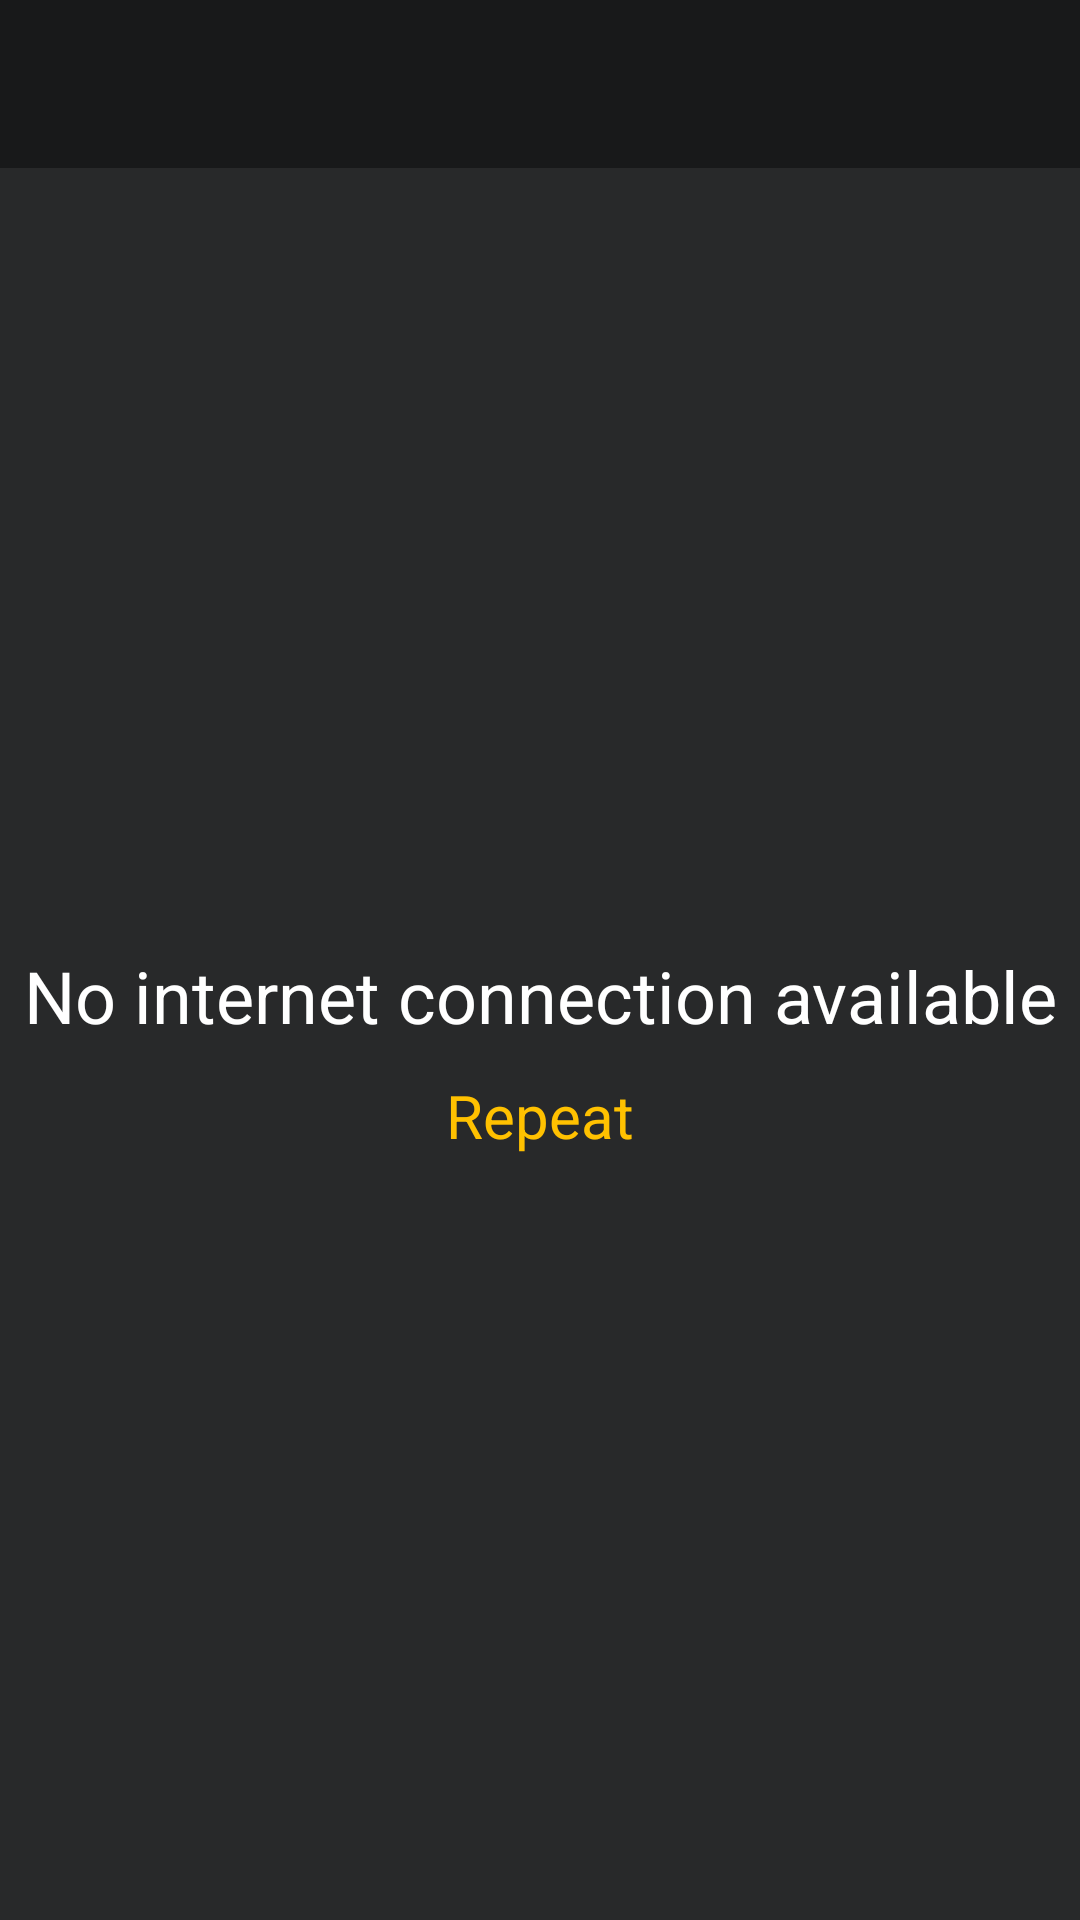

Produce the Android XML layout that renders to this screen, including the resource entries it uses.
<!-- AndroidManifest.xml: application theme AppTheme -->
<!-- res/layout/fragment_search.xml -->
<?xml version="1.0" encoding="utf-8"?>
<androidx.constraintlayout.widget.ConstraintLayout xmlns:android="http://schemas.android.com/apk/res/android"
    xmlns:app="http://schemas.android.com/apk/res-auto"
    xmlns:tools="http://schemas.android.com/tools"
    style="@style/BackgroundStyle"
    android:layout_width="match_parent"
    android:layout_height="match_parent">

    <androidx.recyclerview.widget.RecyclerView
        android:id="@+id/rvOnlineLibrary"
        android:layout_width="0dp"
        android:layout_height="0dp"
        android:layout_marginTop="8dp"
        app:layout_constraintBottom_toBottomOf="parent"
        app:layout_constraintEnd_toEndOf="parent"
        app:layout_constraintStart_toStartOf="parent"
        app:layout_constraintTop_toBottomOf="@+id/tbOnlineLibrary">

    </androidx.recyclerview.widget.RecyclerView>

    <ProgressBar
        android:id="@+id/pbLoader"
        style="?android:attr/progressBarStyle"
        android:layout_width="wrap_content"
        android:layout_height="wrap_content"
        android:indeterminate="true"
        android:indeterminateTint="@color/colorSecondary"
        android:visibility="gone"
        app:layout_constraintBottom_toBottomOf="parent"
        app:layout_constraintEnd_toEndOf="parent"
        app:layout_constraintStart_toStartOf="parent"
        app:layout_constraintTop_toBottomOf="@+id/tbOnlineLibrary" />

    <TextView
        android:id="@+id/tvEmpty"
        android:layout_width="wrap_content"
        android:layout_height="wrap_content"
        android:text="@string/view_text_empty"
        android:textAlignment="center"
        android:textAppearance="@style/TextStylePrimary"
        android:textSize="24sp"
        android:visibility="gone"
        app:layout_constraintBottom_toBottomOf="parent"
        app:layout_constraintEnd_toEndOf="parent"
        app:layout_constraintStart_toStartOf="parent"
        app:layout_constraintTop_toBottomOf="@+id/tbOnlineLibrary" />

    <androidx.constraintlayout.widget.Group
        android:id="@+id/groupNetwork"
        android:layout_width="wrap_content"
        android:layout_height="wrap_content"
        app:constraint_referenced_ids="btnRepeat,tvNetworkEmpty"
        app:layout_constraintBottom_toBottomOf="parent"
        app:layout_constraintEnd_toEndOf="parent"
        app:layout_constraintStart_toStartOf="parent"
        app:layout_constraintTop_toBottomOf="@+id/tbOnlineLibrary" />

    <TextView
        android:id="@+id/tvNetworkEmpty"
        android:layout_width="wrap_content"
        android:layout_height="wrap_content"
        android:text="@string/view_text_no_internet_connection"
        android:textAlignment="center"
        android:textAppearance="@style/TextStylePrimary"
        android:textSize="24sp"
        android:visibility="gone"
        app:layout_constraintBottom_toTopOf="@+id/groupNetwork"
        app:layout_constraintEnd_toEndOf="parent"
        app:layout_constraintStart_toStartOf="parent" />

    <Button
        android:id="@+id/btnRepeat"
        android:layout_width="wrap_content"
        android:layout_height="wrap_content"
        android:background="@color/colorTransparent"
        android:text="@string/view_btn_repeat"
        android:textAppearance="@style/TextStyleSecondary"
        android:textColor="@color/colorSecondary"
        android:textSize="20sp"
        android:visibility="gone"
        app:layout_constraintEnd_toEndOf="parent"
        app:layout_constraintStart_toStartOf="parent"
        app:layout_constraintTop_toBottomOf="@+id/groupNetwork" />

    <androidx.appcompat.widget.Toolbar
        android:id="@+id/tbOnlineLibrary"
        style="@style/ToolBarStyle"
        android:layout_width="0dp"
        android:layout_height="wrap_content"
        app:layout_constraintEnd_toEndOf="parent"
        app:layout_constraintStart_toStartOf="parent"
        app:layout_constraintTop_toTopOf="parent" />

</androidx.constraintlayout.widget.ConstraintLayout>
<!-- resources referenced by this layout -->
<resources>
  <color name="colorSecondary">#ffc100</color>
  <color name="colorTransparent">#00000000</color>
  <string name="view_btn_repeat">Repeat</string>
  <string name="view_text_empty">Empty</string>
  <string name="view_text_no_internet_connection">No internet connection available</string>
  <style name="BackgroundStyle">
          <item name="android:background">@color/colorPrimary</item>
      </style>
  <style name="TextStylePrimary">
          <item name="fontFamily">@font/fira_sans</item>
          <item name="android:textColor">@color/colorTextPrimary</item>
      </style>
  <style name="TextStyleSecondary">
          <item name="fontFamily">@font/fira_sans</item>
          <item name="android:textColor">@color/colorTextSecondary</item>
      </style>
  <style name="ToolBarStyle" parent="Widget.AppCompat.Toolbar">
          <item name="titleTextAppearance">@style/TextAppearance.AppCompat.Large</item>
          <item name="titleTextColor">@color/colorTextSecondary</item>
          <item name="android:background">@color/colorPrimaryDark</item>
          <item name="android:minHeight">56dp</item>
          <item name="android:maxHeight">56dp</item>
      </style>
  <style name="AppTheme" parent="Theme.AppCompat.NoActionBar">
          
          <item name="colorPrimary">@color/colorPrimary</item>
          <item name="colorPrimaryDark">@color/colorPrimaryDark</item>
          <item name="colorAccent">@color/colorPrimaryLight</item>
          <item name="colorControlNormal">@color/colorTextSecondary</item>
          <item name="android:navigationBarColor">@color/Black</item>
          <item name="android:editTextColor">@color/colorTextSecondary</item>
          <item name="bottomSheetDialogTheme">@style/AppBottomSheetDialogTheme</item>
      </style>
  <color name="colorPrimary">#28292A</color>
  <color name="colorTextPrimary">#FFFFFF</color>
  <color name="colorTextSecondary">#CDCDCD</color>
  <color name="colorPrimaryDark">#18191a</color>
  <color name="colorPrimaryLight">#323334</color>
  <color name="Black">#000000</color>
  <style name="AppBottomSheetDialogTheme" parent="Theme.MaterialComponents.BottomSheetDialog">
          <item name="bottomSheetStyle">@style/AppModalStyle</item>
      </style>
  <style name="AppModalStyle" parent="Widget.Design.BottomSheet.Modal">
          <item name="android:background">@drawable/rounded_dialog</item>
      </style>
</resources>
